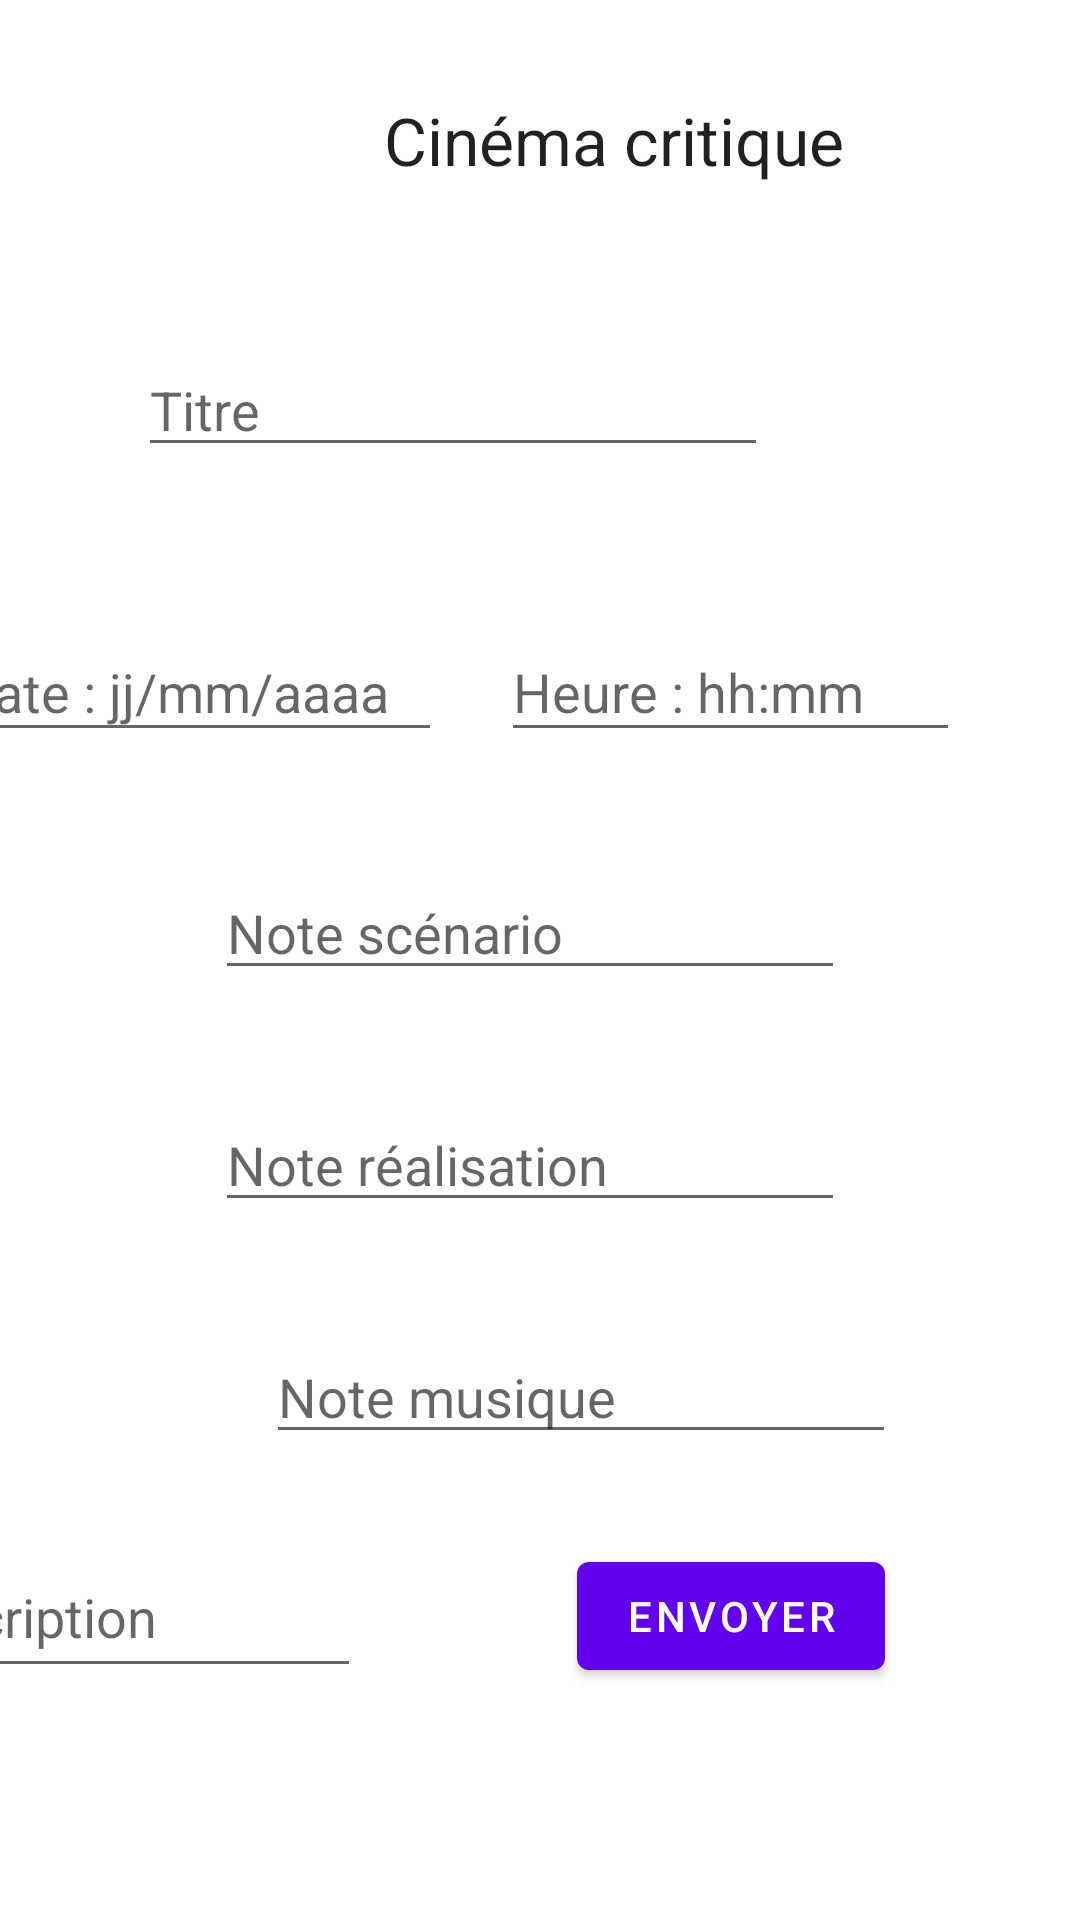

The Android layout XML behind this screen, and the referenced resources:
<!-- AndroidManifest.xml: application theme Theme.Cinéma -->
<!-- res/layout/fragment_first.xml -->
<?xml version="1.0" encoding="utf-8"?>
<androidx.constraintlayout.widget.ConstraintLayout xmlns:android="http://schemas.android.com/apk/res/android"
    xmlns:app="http://schemas.android.com/apk/res-auto"
    xmlns:tools="http://schemas.android.com/tools"
    android:layout_width="match_parent"
    android:layout_height="match_parent"
    tools:context=".utilities.FirstFragment">

    <TextView
        android:id="@+id/txtCinemaCritique"
        android:layout_width="wrap_content"
        android:layout_height="wrap_content"
        android:layout_marginStart="128dp"
        android:layout_marginTop="32dp"
        android:layout_marginEnd="129dp"
        android:text="Cinéma critique"
        android:textAppearance="@style/TextAppearance.AppCompat.Large"
        app:layout_constraintEnd_toEndOf="parent"
        app:layout_constraintHorizontal_bias="0.0"
        app:layout_constraintStart_toStartOf="parent"
        app:layout_constraintTop_toTopOf="parent" />

    <EditText
        android:id="@+id/txtDate"
        android:layout_width="165dp"
        android:layout_height="43dp"
        android:layout_marginTop="52dp"
        android:layout_marginEnd="20dp"
        android:ems="10"
        android:hint="Date : jj/mm/aaaa"
        android:inputType="date"
        app:layout_constraintEnd_toStartOf="@+id/txtHeure"
        app:layout_constraintTop_toBottomOf="@+id/txtTitre"
        tools:ignore="TouchTargetSizeCheck" />

    <EditText
        android:id="@+id/txtHeure"
        android:layout_width="153dp"
        android:layout_height="43dp"
        android:layout_marginTop="52dp"
        android:layout_marginEnd="40dp"
        android:ems="10"
        android:hint="Heure : hh:mm"
        android:inputType="time"
        app:layout_constraintEnd_toEndOf="parent"
        app:layout_constraintTop_toBottomOf="@+id/txtTitre"
        tools:ignore="TouchTargetSizeCheck" />

    <EditText
        android:id="@+id/txtTitre"
        android:layout_width="wrap_content"
        android:layout_height="wrap_content"
        android:layout_marginStart="97dp"
        android:layout_marginTop="53dp"
        android:layout_marginEnd="104dp"
        android:ems="10"
        android:hint="Titre"
        android:inputType="textPersonName"
        app:layout_constraintEnd_toEndOf="parent"
        app:layout_constraintHorizontal_bias="1.0"
        app:layout_constraintStart_toStartOf="parent"
        app:layout_constraintTop_toBottomOf="@+id/txtCinemaCritique"
        tools:ignore="TouchTargetSizeCheck" />

    <EditText
        android:id="@+id/txtNoteScenario"
        android:layout_width="wrap_content"
        android:layout_height="wrap_content"
        android:layout_marginStart="97dp"
        android:layout_marginTop="38dp"
        android:layout_marginEnd="104dp"
        android:ems="10"
        android:hint="Note scénario"
        android:inputType="number"
        app:layout_constraintEnd_toEndOf="parent"
        app:layout_constraintStart_toStartOf="parent"
        app:layout_constraintTop_toBottomOf="@+id/txtDate"
        tools:ignore="TouchTargetSizeCheck" />

    <EditText
        android:id="@+id/txtNoteRealisation"
        android:layout_width="wrap_content"
        android:layout_height="wrap_content"
        android:layout_marginStart="97dp"
        android:layout_marginTop="36dp"
        android:layout_marginEnd="104dp"
        android:ems="10"
        android:hint="Note réalisation"
        android:inputType="number"
        app:layout_constraintEnd_toEndOf="parent"
        app:layout_constraintStart_toStartOf="parent"
        app:layout_constraintTop_toBottomOf="@+id/txtNoteScenario"
        tools:ignore="TouchTargetSizeCheck" />

    <EditText
        android:id="@+id/txtNoteMusique"
        android:layout_width="wrap_content"
        android:layout_height="wrap_content"
        android:layout_marginStart="97dp"
        android:layout_marginTop="36dp"
        android:layout_marginEnd="104dp"
        android:ems="10"
        android:hint="Note musique"
        android:inputType="number"
        app:layout_constraintEnd_toEndOf="parent"
        app:layout_constraintHorizontal_bias="0.166"
        app:layout_constraintStart_toStartOf="parent"
        app:layout_constraintTop_toBottomOf="@+id/txtNoteRealisation"
        tools:ignore="TouchTargetSizeCheck" />

    <EditText
        android:id="@+id/txtDescription"
        android:layout_width="163dp"
        android:layout_height="46dp"
        android:layout_marginTop="32dp"
        android:layout_marginEnd="240dp"
        android:ems="10"
        android:gravity="start|top"
        android:hint="Description"
        android:inputType="textMultiLine"
        app:layout_constraintEnd_toEndOf="parent"
        app:layout_constraintTop_toBottomOf="@+id/txtNoteMusique"
        tools:ignore="TouchTargetSizeCheck" />

    <Button
        android:id="@+id/btnEnvoyer"
        android:layout_width="wrap_content"
        android:layout_height="wrap_content"
        android:layout_marginStart="72dp"
        android:layout_marginTop="30dp"
        android:layout_marginEnd="65dp"
        android:text="Envoyer"
        app:layout_constraintEnd_toEndOf="parent"
        app:layout_constraintStart_toEndOf="@+id/txtDescription"
        app:layout_constraintTop_toBottomOf="@+id/txtNoteMusique" />

</androidx.constraintlayout.widget.ConstraintLayout>
<!-- resources referenced by this layout -->
<resources>
  <style name="Theme.Cinéma" parent="Theme.MaterialComponents.DayNight.DarkActionBar">
          
          <item name="colorPrimary">@color/purple_500</item>
          <item name="colorPrimaryVariant">@color/purple_700</item>
          <item name="colorOnPrimary">@color/white</item>
          
          <item name="colorSecondary">@color/teal_200</item>
          <item name="colorSecondaryVariant">@color/teal_700</item>
          <item name="colorOnSecondary">@color/black</item>
          
          <item name="android:statusBarColor" tools:targetApi="l">?attr/colorPrimaryVariant</item>
          
      </style>
  <!-- not gathered from this repository: default colours our renderer supplied (Android Studio template values) -->
  <color name="purple_500">#FF6200EE</color>
  <color name="purple_700">#FF3700B3</color>
  <color name="teal_200">#FF03DAC5</color>
  <color name="teal_700">#FF018786</color>
  <color name="black">#FF000000</color>
  <color name="white">#FFFFFFFF</color>
</resources>
